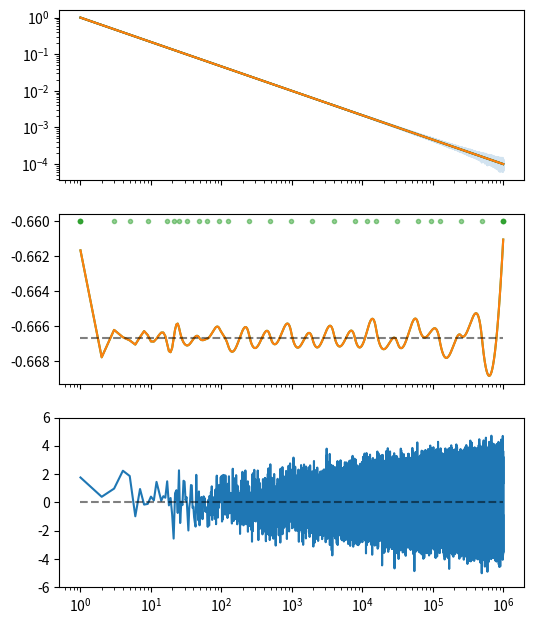

Reproduce this figure in Python.
import numpy
import scipy

import matplotlib.pyplot as plt

# %%

t_max = 1e6
eps = 1e-5

time = numpy.arange(start=1, stop=t_max + 1, step=1)
time_log = numpy.log(time)
numpy.random.seed(0)
xi = numpy.random.normal(loc=0, scale=eps, size=time.size)

z_ana = -2 / 3
y = numpy.power(time, z_ana)

# %%
sig = 0.925

spl_default = scipy.interpolate.splrep(
    x=time_log,
    y=y + xi,
    w=numpy.sqrt((time[1] - time[0]) / time) / (sig*eps),
    s=time_log[-1] - time_log[0])

y_default = scipy.interpolate.splev(time_log, spl_default)
z_default = scipy.interpolate.splev(time_log, spl_default, der=1) / y_default
# refit with old knots
spl_knots = scipy.interpolate.splrep(
    x=time_log,
    y=y + xi,
    w=numpy.sqrt((time[1] - time[0]) / time) / (sig*eps),
    s=(time_log[-1] - time_log[0]),
    t=spl_default[0][spl_default[2] + 1:-spl_default[2] - 1]  # take inner knots
)
y_knots = scipy.interpolate.splev(time_log, spl_knots)
z_knots = scipy.interpolate.splev(time_log, spl_knots, der=1) / y_knots

# %%

f_x = 1.5
fig, axs = plt.subplots(nrows=3, ncols=1, sharex='all', squeeze=True, figsize=(4 * f_x, f_x * 5.))
axs[0].plot(time, y, color='black', alpha=1)
axs[0].plot(time, y + xi, color='tab:blue', alpha=0.2)
axs[0].plot(time, y_default, color='tab:green')
axs[0].plot(time, y_knots, color='tab:orange')
axs[0].set_xscale('log')
axs[0].set_yscale('log')

axs[1].plot(time, z_default, color='tab:green')
axs[1].plot(time, z_knots, color='tab:orange')
axs[1].plot([time[0], time[-1]], [z_ana, z_ana], '--', color='black', alpha=0.5)

axs[1].plot(numpy.exp(spl_default[0]), numpy.ones_like(spl_default[0]) * z_ana * 0.99, '.', color='tab:green',
            alpha=0.5)

axs[2].plot(time, xi / eps)

axs[2].plot([time[0], time[-1]], [0, 0], '--', color='black', alpha=0.5)

axs[2].set_ylim([-6, 6])

plt.show()
